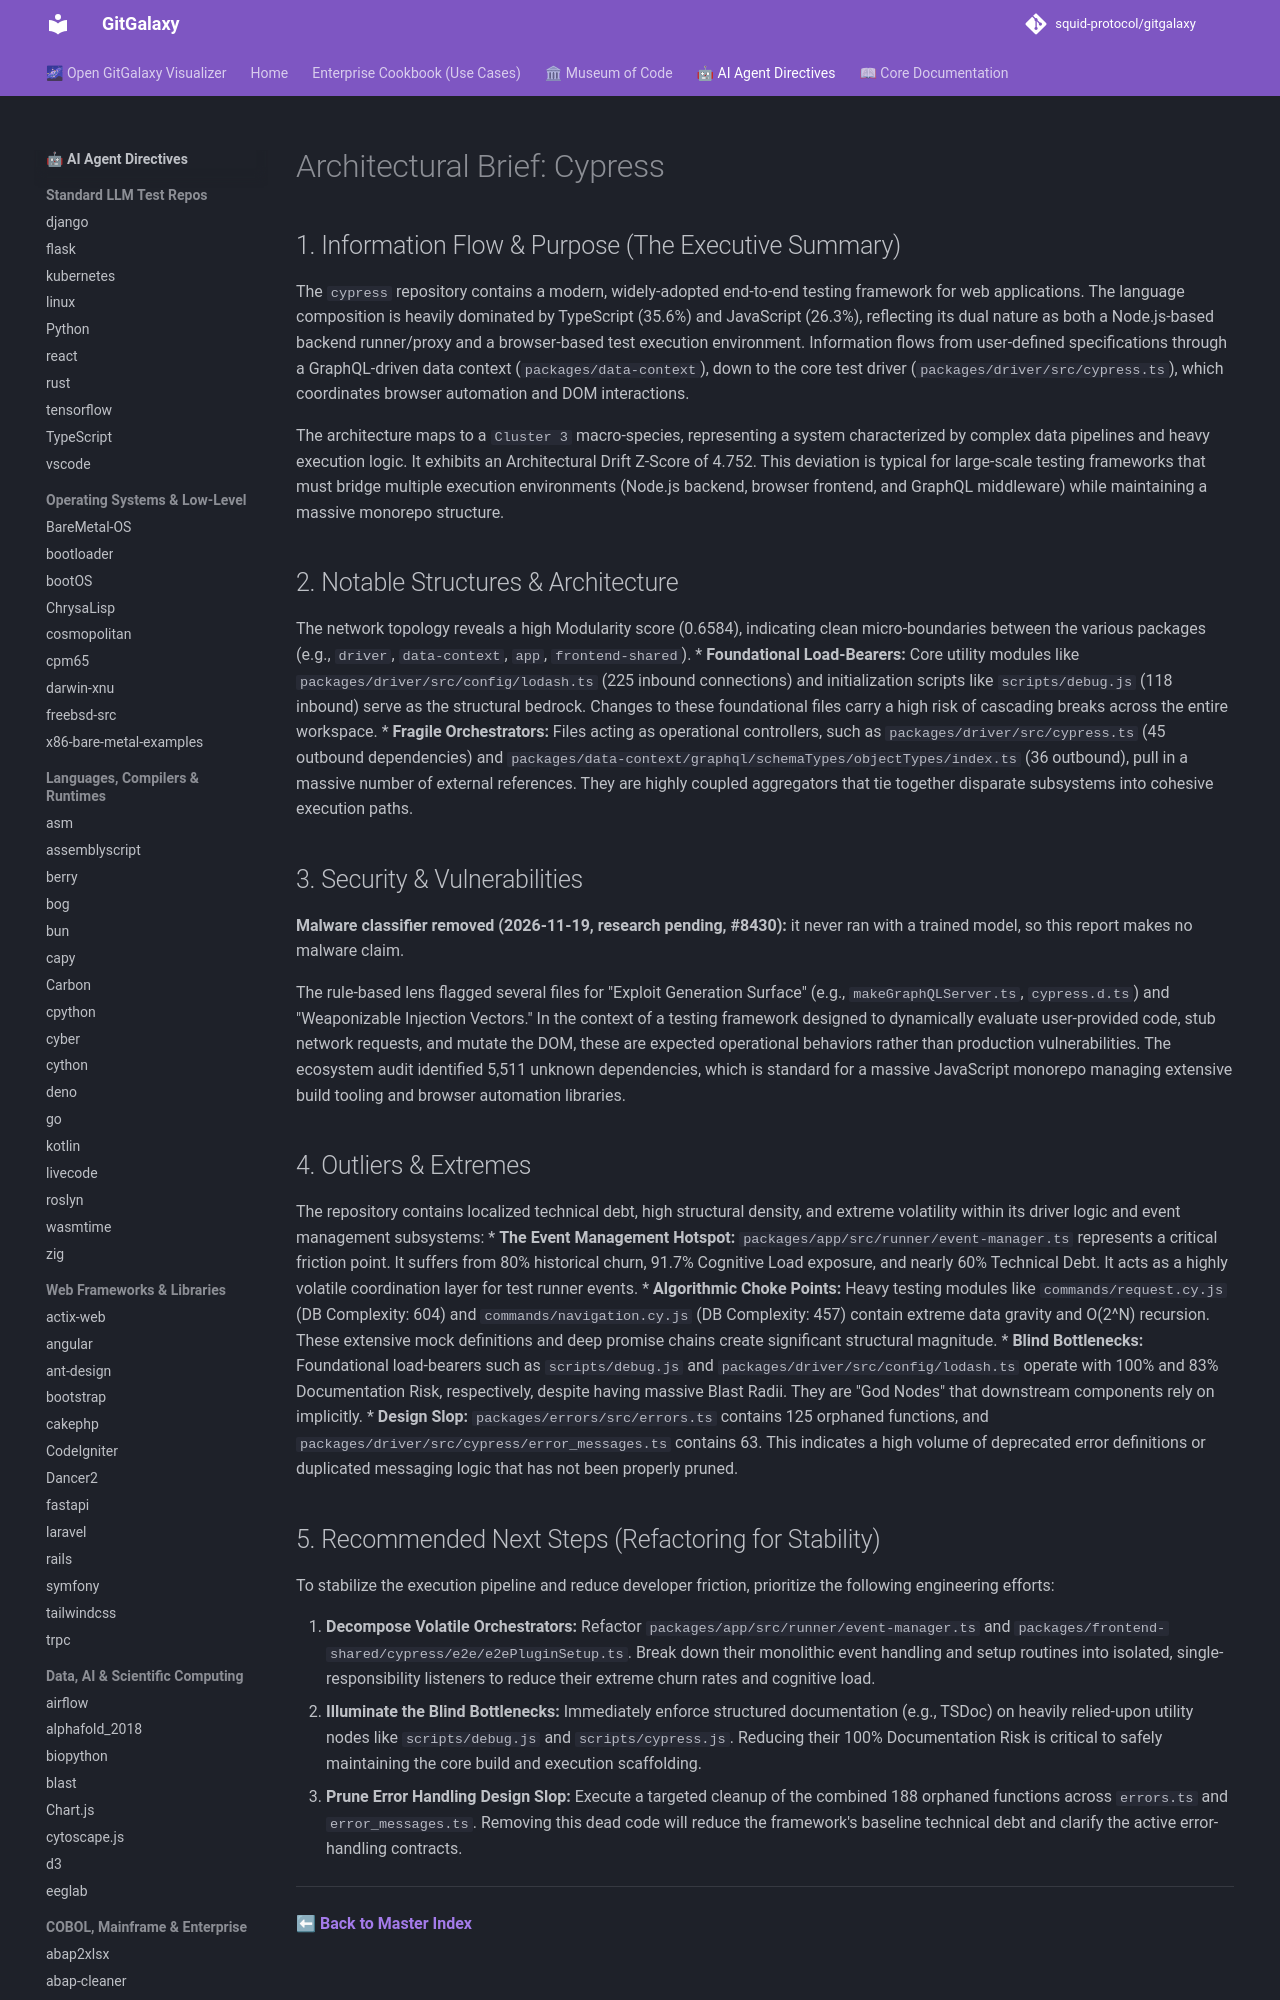

repository: squid-protocol/gitgalaxy · page: LLM-reports/cypress_llm_report/index.html · generator: mkdocs

---
description: "The `cypress` repository contains a modern, widely-adopted end-to-end testing framework for web applications. The language composition is heavily..."
---
# Architectural Brief: Cypress

## 1. Information Flow & Purpose (The Executive Summary)
The `cypress` repository contains a modern, widely-adopted end-to-end testing framework for web applications. The language composition is heavily dominated by TypeScript (35.6%) and JavaScript (26.3%), reflecting its dual nature as both a Node.js-based backend runner/proxy and a browser-based test execution environment. Information flows from user-defined specifications through a GraphQL-driven data context (`packages/data-context`), down to the core test driver (`packages/driver/src/cypress.ts`), which coordinates browser automation and DOM interactions.

The architecture maps to a `Cluster 3` macro-species, representing a system characterized by complex data pipelines and heavy execution logic. It exhibits an Architectural Drift Z-Score of 4.752. This deviation is typical for large-scale testing frameworks that must bridge multiple execution environments (Node.js backend, browser frontend, and GraphQL middleware) while maintaining a massive monorepo structure.

## 2. Notable Structures & Architecture
The network topology reveals a high Modularity score (0.6584), indicating clean micro-boundaries between the various packages (e.g., `driver`, `data-context`, `app`, `frontend-shared`). 
* **Foundational Load-Bearers:** Core utility modules like `packages/driver/src/config/lodash.ts` (225 inbound connections) and initialization scripts like `scripts/debug.js` (118 inbound) serve as the structural bedrock. Changes to these foundational files carry a high risk of cascading breaks across the entire workspace.
* **Fragile Orchestrators:** Files acting as operational controllers, such as `packages/driver/src/cypress.ts` (45 outbound dependencies) and `packages/data-context/graphql/schemaTypes/objectTypes/index.ts` (36 outbound), pull in a massive number of external references. They are highly coupled aggregators that tie together disparate subsystems into cohesive execution paths.
